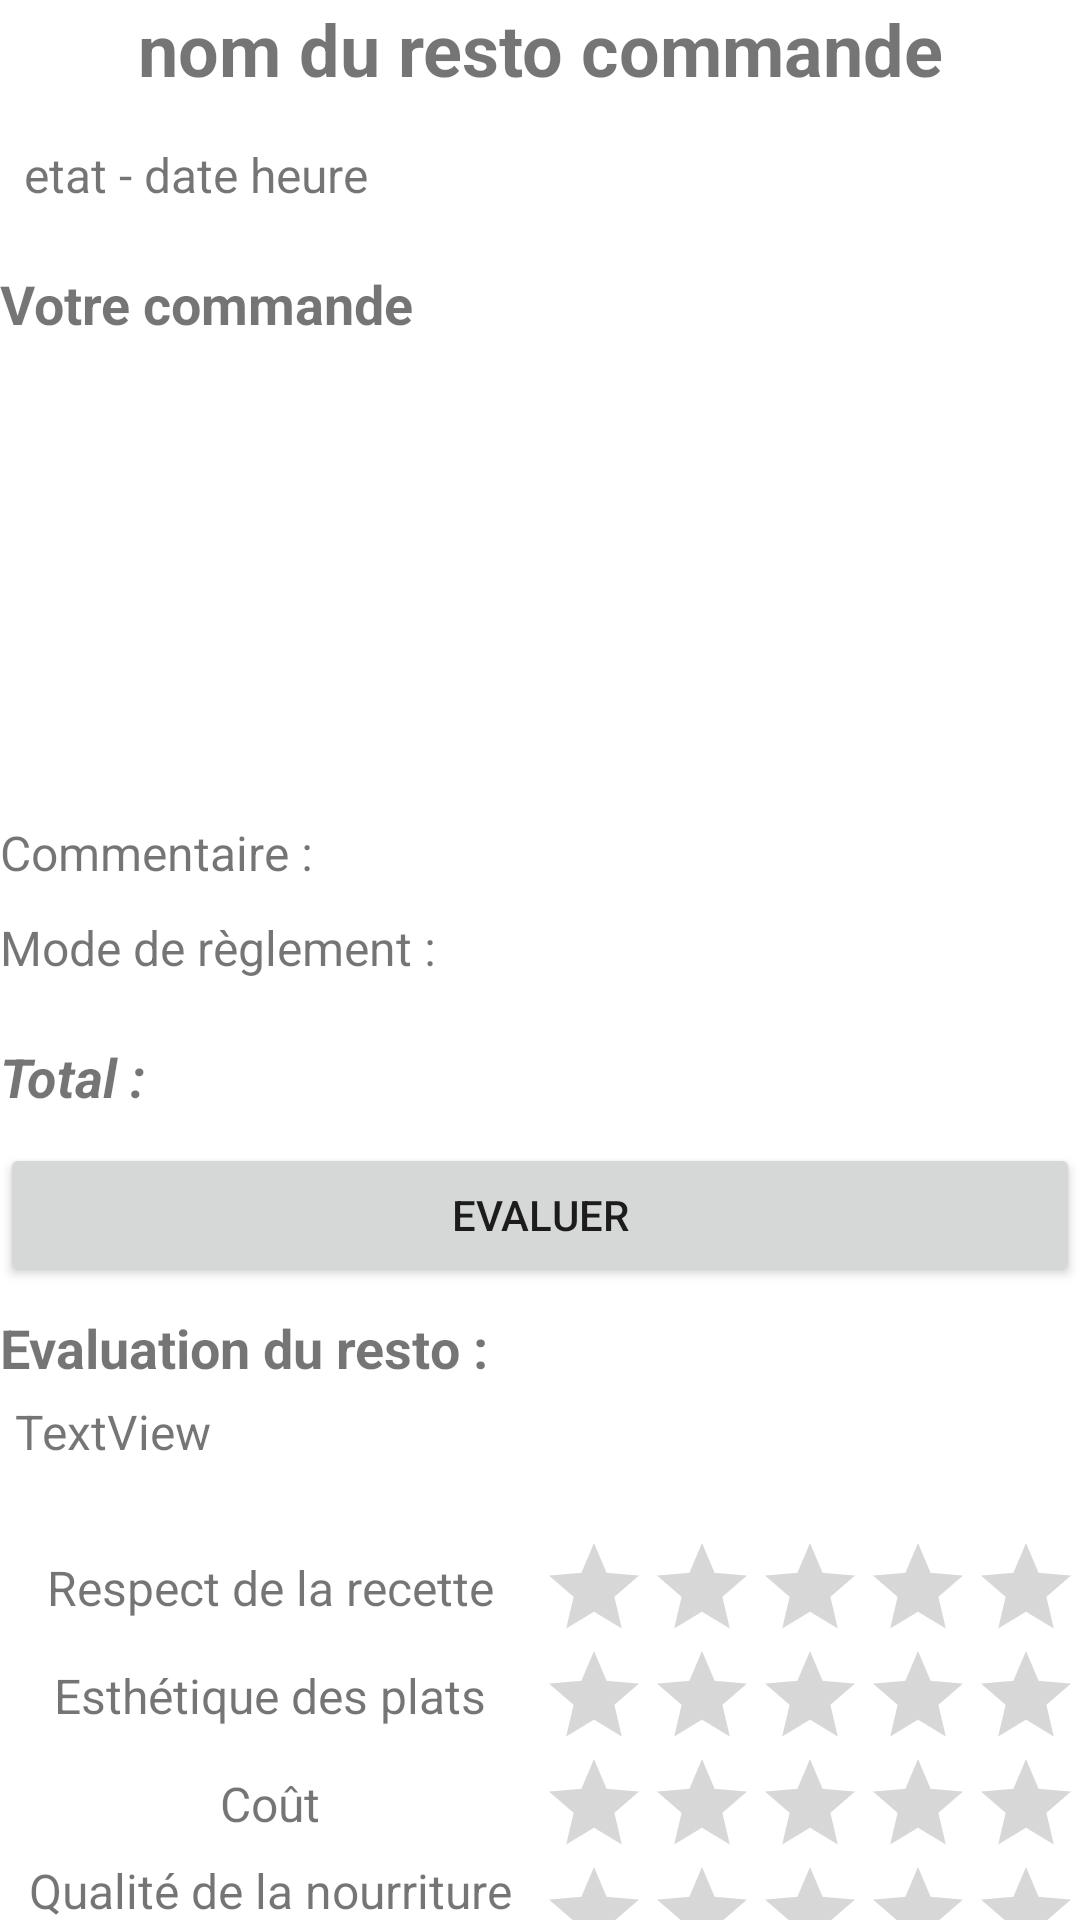

The Android layout XML behind this screen, and the referenced resources:
<!-- AndroidManifest.xml: application theme Theme.Easyfood42 -->
<!-- res/layout/activity_detail_commande.xml -->
<?xml version="1.0" encoding="utf-8"?>
<LinearLayout xmlns:android="http://schemas.android.com/apk/res/android"
    xmlns:app="http://schemas.android.com/apk/res-auto"
    xmlns:tools="http://schemas.android.com/tools"
    android:id="@+id/ll_detailCOMMANDE"
    android:layout_width="match_parent"
    android:layout_height="match_parent"
    android:orientation="vertical"
    tools:context=".client.DetailCommandeActivity">

    <TextView
        android:id="@+id/tv_nomRestoC"
        android:layout_width="match_parent"
        android:layout_height="wrap_content"
        android:text="nom du resto commande"
        android:textAlignment="center"
        android:textSize="24sp"
        android:textStyle="bold" />

    <TextView
        android:id="@+id/tv_etatDateHeureC"
        android:layout_width="match_parent"
        android:layout_height="wrap_content"
        android:layout_marginTop="15sp"
        android:paddingLeft="8sp"
        android:text="etat - date heure"
        android:textSize="16sp" />

    <TextView
        android:id="@+id/tv_commande"
        android:layout_width="match_parent"
        android:layout_height="wrap_content"
        android:layout_marginTop="20sp"
        android:text="Votre commande"
        android:textSize="18sp"
        android:textStyle="bold" />

    <ScrollView
        android:layout_width="match_parent"
        android:layout_height="150sp"
        android:scrollbarFadeDuration="0">

        <LinearLayout
            android:layout_width="match_parent"
            android:layout_height="match_parent"
            android:orientation="vertical">

            <ListView
                android:id="@+id/lv_platsC"
                android:layout_width="match_parent"
                android:layout_height="150sp" />
        </LinearLayout>
    </ScrollView>

    <TextView
        android:id="@+id/tv_commentaireC"
        android:layout_width="match_parent"
        android:layout_height="wrap_content"
        android:layout_marginTop="10sp"
        android:text="Commentaire : "
        android:textSize="16sp" />

    <TextView
        android:id="@+id/tv_modeReglementC"
        android:layout_width="match_parent"
        android:layout_height="wrap_content"
        android:layout_marginTop="10sp"
        android:text="Mode de règlement : "
        android:textSize="16sp" />

    <TextView
        android:id="@+id/tv_totalPrixC"
        android:layout_width="match_parent"
        android:layout_height="wrap_content"
        android:layout_marginTop="20sp"
        android:text="Total : "
        android:textSize="18sp"
        android:textStyle="bold|italic" />

    <Button
        android:id="@+id/b_evaluation"
        android:layout_width="match_parent"
        android:layout_height="wrap_content"
        android:layout_marginTop="10sp"
        android:text="Evaluer" />

    <LinearLayout
        android:id="@+id/ll_evaluationTitle"
        android:layout_width="match_parent"
        android:layout_height="wrap_content"
        android:orientation="vertical">

        <TextView
            android:id="@+id/tv_evaluation"
            android:layout_width="match_parent"
            android:layout_height="wrap_content"
            android:layout_marginTop="8sp"
            android:text="Evaluation du resto :"
            android:textSize="18sp"
            android:textStyle="bold" />
    </LinearLayout>

    <LinearLayout
        android:id="@+id/ll_evaluationRB"
        android:layout_width="match_parent"
        android:layout_height="match_parent"
        android:orientation="vertical">

        <ScrollView
            android:layout_width="match_parent"
            android:layout_height="50sp">

            <LinearLayout
                android:layout_width="match_parent"
                android:layout_height="match_parent"
                android:orientation="vertical">

                <TextView
                    android:id="@+id/tv_commentaire"
                    android:layout_width="match_parent"
                    android:layout_height="match_parent"
                    android:paddingLeft="5sp"
                    android:paddingTop="5sp"
                    android:text="TextView"
                    android:textSize="16sp" />
            </LinearLayout>
        </ScrollView>

        <LinearLayout
            android:layout_width="match_parent"
            android:layout_height="wrap_content"
            android:orientation="horizontal">

            <TextView
                android:id="@+id/tv_respect"
                android:layout_width="match_parent"
                android:layout_height="match_parent"
                android:layout_weight="1"
                android:gravity="center"
                android:text="Respect de la recette"
                android:textSize="16sp" />

            <FrameLayout
                android:layout_width="match_parent"
                android:layout_height="match_parent"
                android:layout_weight="1">

                <RatingBar
                    android:id="@+id/rb_respectRecette"
                    style="@style/Widget.AppCompat.RatingBar.Indicator"
                    android:layout_width="wrap_content"
                    android:layout_height="wrap_content"
                    android:layout_gravity="center"
                    android:numStars="5" />
            </FrameLayout>

        </LinearLayout>

        <LinearLayout
            android:layout_width="match_parent"
            android:layout_height="wrap_content"
            android:orientation="horizontal">

            <TextView
                android:id="@+id/tv_esthetique"
                android:layout_width="match_parent"
                android:layout_height="match_parent"
                android:layout_weight="1"
                android:gravity="center"
                android:text="Esthétique des plats"
                android:textSize="16sp" />

            <FrameLayout
                android:layout_width="match_parent"
                android:layout_height="match_parent"
                android:layout_weight="1">

                <RatingBar
                    android:id="@+id/rb_esthetique"
                    style="@style/Widget.AppCompat.RatingBar.Indicator"
                    android:layout_width="wrap_content"
                    android:layout_height="match_parent"
                    android:layout_gravity="center"
                    android:numStars="5" />
            </FrameLayout>

        </LinearLayout>

        <LinearLayout
            android:layout_width="match_parent"
            android:layout_height="wrap_content"
            android:orientation="horizontal">

            <TextView
                android:id="@+id/tv_cout"
                android:layout_width="match_parent"
                android:layout_height="match_parent"
                android:layout_weight="1"
                android:gravity="center"
                android:text="Coût"
                android:textSize="16sp" />

            <FrameLayout
                android:layout_width="match_parent"
                android:layout_height="match_parent"
                android:layout_weight="1">

                <RatingBar
                    android:id="@+id/rb_cout"
                    style="@style/Widget.AppCompat.RatingBar.Indicator"
                    android:layout_width="wrap_content"
                    android:layout_height="match_parent"
                    android:layout_gravity="center"
                    android:numStars="5" />
            </FrameLayout>

        </LinearLayout>

        <LinearLayout
            android:layout_width="match_parent"
            android:layout_height="wrap_content"
            android:orientation="horizontal">

            <TextView
                android:id="@+id/tv_qualiteN"
                android:layout_width="match_parent"
                android:layout_height="match_parent"
                android:layout_weight="1"
                android:gravity="center"
                android:text="Qualité de la nourriture"
                android:textSize="16sp" />

            <FrameLayout
                android:layout_width="match_parent"
                android:layout_height="match_parent"
                android:layout_weight="1">

                <RatingBar
                    android:id="@+id/rb_qualiteN"
                    style="@style/Widget.AppCompat.RatingBar.Indicator"
                    android:layout_width="wrap_content"
                    android:layout_height="match_parent"
                    android:layout_gravity="center"
                    android:numStars="5" />
            </FrameLayout>

        </LinearLayout>

    </LinearLayout>


</LinearLayout>
<!-- resources referenced by this layout -->
<resources>
  <style name="Theme.Easyfood42" parent="Theme.MaterialComponents.DayNight.DarkActionBar">
          
          <item name="colorPrimary">@color/purple_500</item>
          <item name="colorPrimaryVariant">@color/purple_700</item>
          <item name="colorOnPrimary">@color/white</item>
          
          <item name="colorSecondary">@color/teal_200</item>
          <item name="colorSecondaryVariant">@color/teal_700</item>
          <item name="colorOnSecondary">@color/black</item>
          
          <item name="android:statusBarColor" tools:targetApi="l">?attr/colorPrimaryVariant</item>
          
      </style>
  <color name="purple_500">#96CAD1</color>
  <color name="purple_700">#68C0CC</color>
  <color name="white">#FFFFFFFF</color>
  <color name="teal_200">#FF03DAC5</color>
  <color name="teal_700">#FF018786</color>
  <color name="black">#FF000000</color>
</resources>
